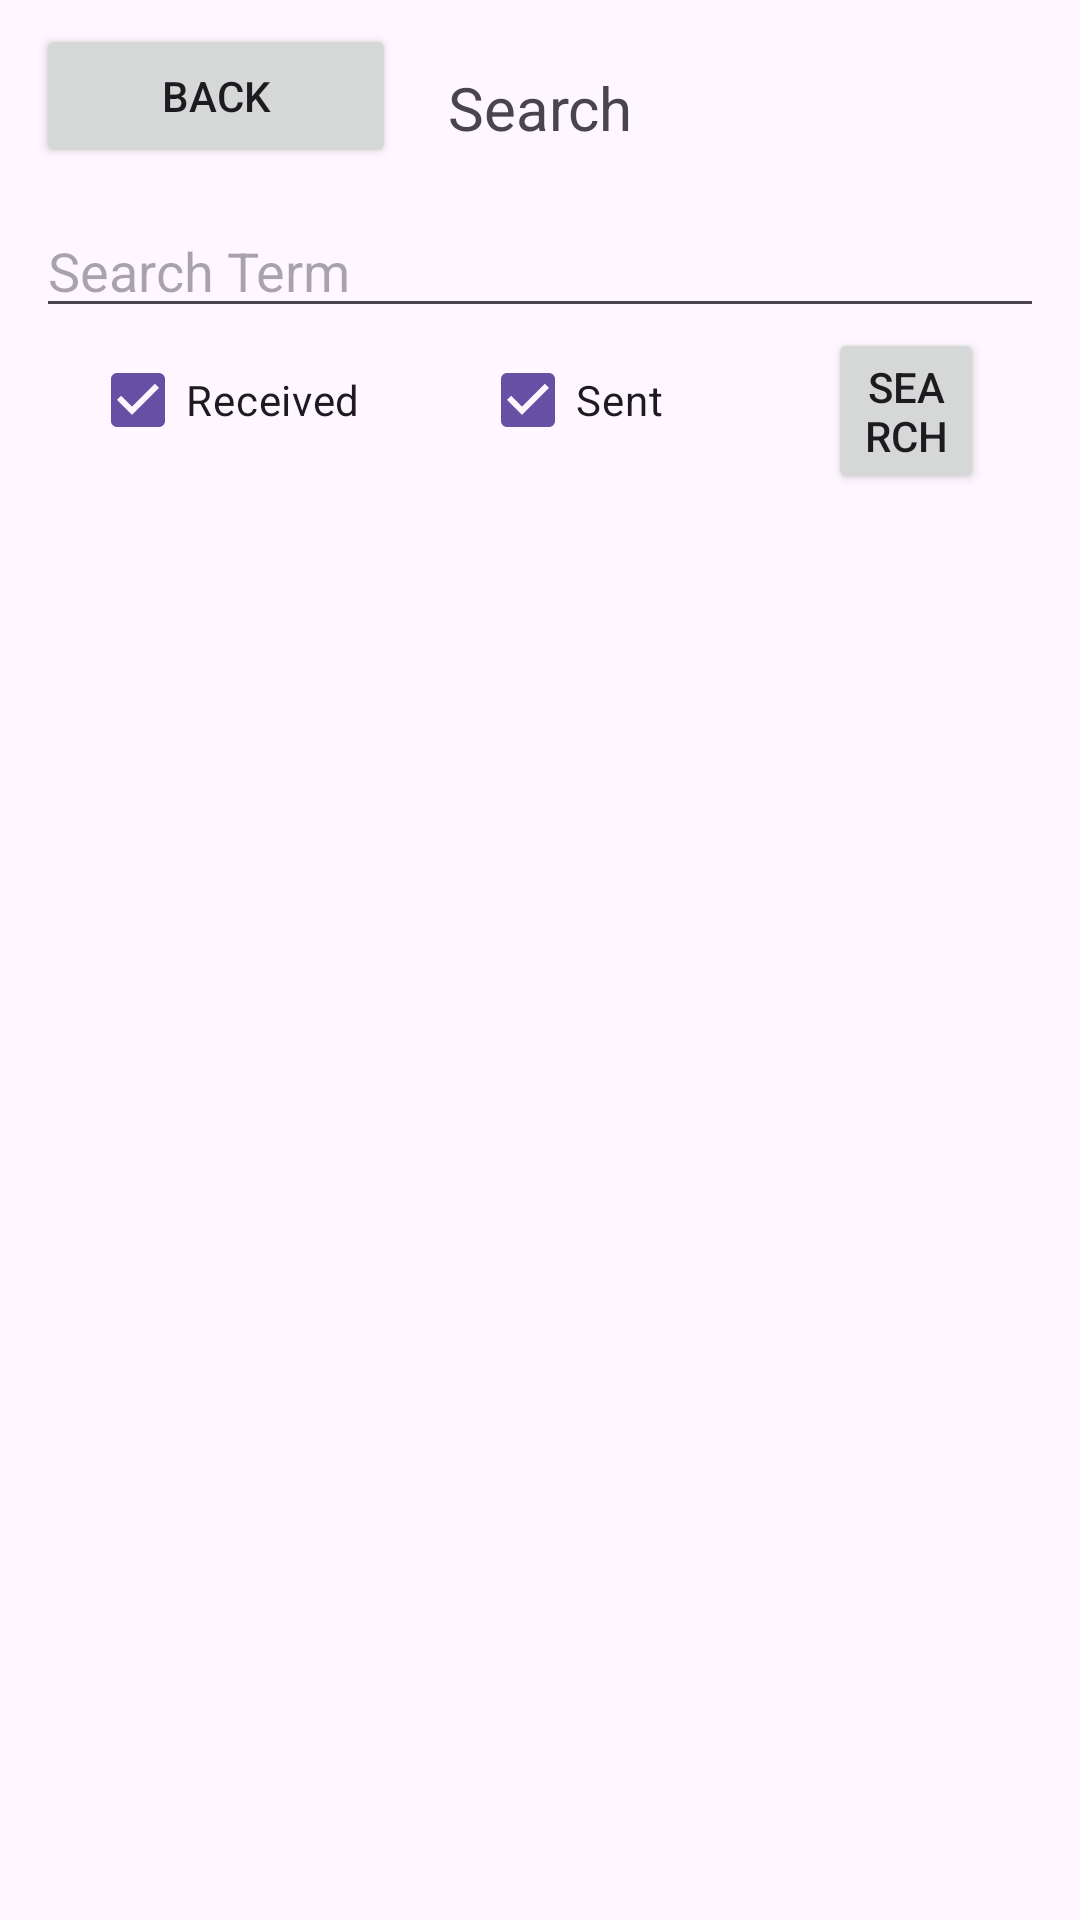

Android layout source for this screen:
<!-- AndroidManifest.xml: application theme Theme.Emessageme -->
<!-- res/layout/fragment_search.xml -->
<?xml version="1.0" encoding="utf-8"?>
<androidx.constraintlayout.widget.ConstraintLayout xmlns:android="http://schemas.android.com/apk/res/android"
    xmlns:app="http://schemas.android.com/apk/res-auto"
    xmlns:tools="http://schemas.android.com/tools"
    android:id="@+id/frameLayout8"
    android:layout_width="match_parent"
    android:layout_height="match_parent"
    tools:context=".SearchFragment" >

    <CheckBox
        android:id="@+id/sentBox"
        android:layout_width="100dp"
        android:layout_height="wrap_content"
        android:layout_marginStart="30dp"
        android:checked="true"
        android:text="Sent"
        app:layout_constraintStart_toEndOf="@+id/receivedBox"
        app:layout_constraintTop_toBottomOf="@+id/editTextText" />

    <Button
        android:id="@+id/buttonBack"
        android:layout_width="120dp"
        android:layout_height="0dp"
        android:layout_marginStart="12dp"
        android:layout_marginTop="8dp"
        android:layout_marginBottom="8dp"
        android:text="Back"
        app:layout_constraintBottom_toBottomOf="@+id/imageReply"
        app:layout_constraintStart_toStartOf="parent"
        app:layout_constraintTop_toTopOf="parent" />

    <TextView
        android:id="@+id/userWelcome"
        android:layout_width="0dp"
        android:layout_height="64dp"
        android:layout_marginTop="4dp"
        android:gravity="center"
        android:text="Search"
        android:textSize="20sp"
        app:layout_constraintEnd_toEndOf="parent"
        app:layout_constraintHorizontal_bias="0.0"
        app:layout_constraintStart_toStartOf="parent"
        app:layout_constraintTop_toTopOf="parent" />

    <androidx.recyclerview.widget.RecyclerView
        android:id="@+id/recyclerView"
        android:layout_width="0dp"
        android:layout_height="0dp"
        android:layout_marginTop="24dp"
        app:layout_constraintBottom_toBottomOf="parent"
        app:layout_constraintEnd_toEndOf="parent"
        app:layout_constraintStart_toStartOf="parent"
        app:layout_constraintTop_toBottomOf="@+id/sentBox" />

    <EditText
        android:id="@+id/editTextText"
        android:layout_width="0dp"
        android:layout_height="wrap_content"
        android:layout_marginStart="12dp"
        android:layout_marginEnd="12dp"
        android:ems="10"
        android:hint="Search Term"
        android:inputType="text"
        app:layout_constraintEnd_toEndOf="parent"
        app:layout_constraintStart_toStartOf="parent"
        app:layout_constraintTop_toBottomOf="@+id/userWelcome" />

    <CheckBox
        android:id="@+id/receivedBox"
        android:layout_width="100dp"
        android:layout_height="wrap_content"
        android:layout_marginStart="30dp"
        android:checked="true"
        android:text="Received"
        app:layout_constraintStart_toStartOf="parent"
        app:layout_constraintTop_toBottomOf="@+id/editTextText" />

    <Button
        android:id="@+id/buttonSearch"
        android:layout_width="0dp"
        android:layout_height="wrap_content"
        android:layout_marginStart="16dp"
        android:layout_marginEnd="32dp"
        android:text="Search"
        app:layout_constraintEnd_toEndOf="parent"
        app:layout_constraintStart_toEndOf="@+id/sentBox"
        app:layout_constraintTop_toBottomOf="@+id/editTextText" />

</androidx.constraintlayout.widget.ConstraintLayout>
<!-- resources referenced by this layout -->
<resources>
  <style name="Theme.Emessageme" parent="Base.Theme.Emessageme" />
  <style name="Base.Theme.Emessageme" parent="Theme.Material3.DayNight.NoActionBar">
          
          
      </style>
</resources>
